Run: headless pygame with SDL's dummy video driver; simulated clock (each Clock.tick advances the game by its frame time, no real sleeping); random seed 0; keys injected as events and as key.get_pressed() state; no mouse input.
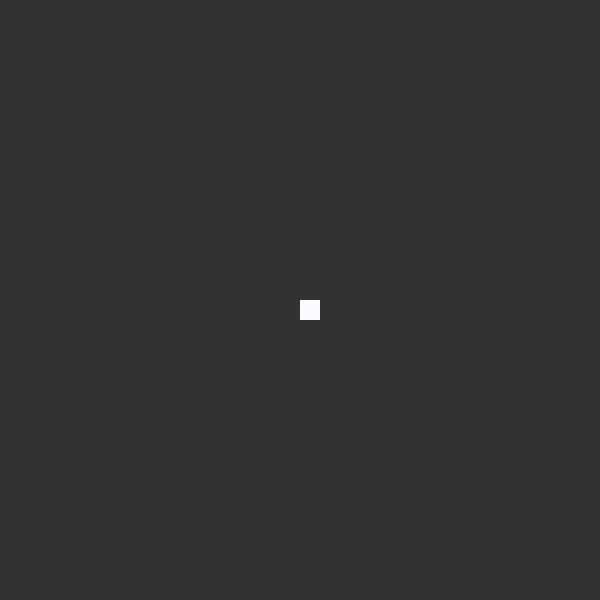
Frame 1 of 4 · flips 1–60 · no input
Frame 2 of 4 · flips 61–180 · tapped SPACE, RETURN · held RIGHT (→), D · screen unchanged from frame 1, image omitted
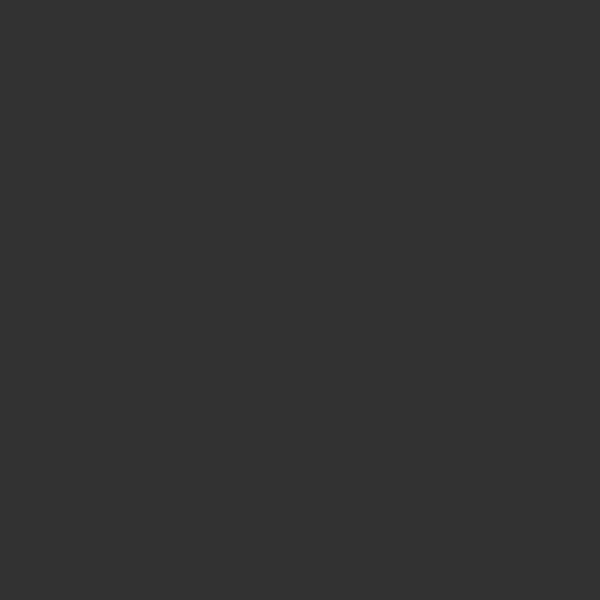
Frame 3 of 4 · flips 181–300 · held DOWN (↓), S
Frame 4 of 4 · flips 301–420 · held LEFT (←), A, UP (↑), W · screen unchanged from frame 3, image omitted

The pygame program that drew these frames:

import pygame
from pygame.locals import *
import sys
from time import sleep
direction = "L"

# Colours
SnakeColor = (250, 250, 255)
BGColor = (50, 50, 50)
FoodColor = (255, 60, 60)

#global Variables
x = 15
y = 15

# pyGame Init
windowHeight, windowWidth = 600, 600
window = pygame.display.set_mode((windowHeight, windowWidth))
pygame.display.set_caption("SnakeGame")

def drawRect(Color, Coord):  # Draw Function
    xCoord = Coord[0] * 20
    yCoord = Coord[1] * 20
    pygame.draw.rect(window, Color, (yCoord, xCoord, 20, 20))

def refreshScreen():
    window.fill(BGColor)

def gameLoop():
    sleep(0.1)
    refreshScreen()
    global direction
    global x, y
    if direction == "D":
        x += 1
    drawRect(SnakeColor, (x, y))

while True:
    for event in pygame.event.get():
        if event.type == QUIT:
            pygame.quit()
            sys.exit()
        if event.type == KEYDOWN:
            if event.key == pygame.K_w:
                if not direction == "D":
                    direction = "U"
            if event.key == pygame.K_s:
                if not direction == "U":
                    direction = "D"
            if event.key == pygame.K_a:
                if not direction == "R":
                    direction = "L"
            if event.key == pygame.K_d:
                if not direction == "L":
                    direction = "R"
    gameLoop()
    pygame.display.update()
        
